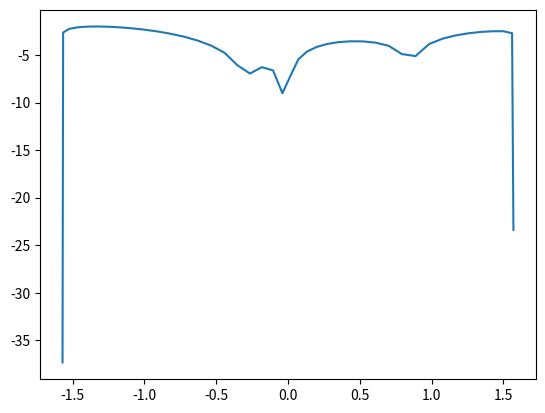

This chart was generated by the following Python code:
import numpy as np

def RK4(fun, h, a, b, y0):
    """
    Runge-Kutta 4. order
    IVP with step: 
        k1 = fun(x_n, y_n)
        k2 = fun(x_n + h/2, y_n + h*k1 / 2)
        k3 = fun(x_n + h/2, y_n + h*k2 / 2)
        k4 = fun(x_n + h, y_n + h*k3)

        y_(n+1) = y(n) + h/6 * (k1 + 2*k2 + 2*k3 + k4)

    fun(x, y) = dy/dx
    h - step size
    a - x0 = a, startpoint
    b - x_last = b, endpoint
    y0 - initial value

    """
    #
    #fun = np.vectorize(fun)
    y0 = np.array(y0)

    xlist = np.array([a + i*h for i in range(int((b-a) / h) + 1)])
    try:
        ylist = np.empty((len(xlist), len(y0)))
    except TypeError:
        ylist = np.empty(len(xlist))
    ylist[0] = y0

    #to perform this operation once, not N = (b-a) / h times
    h2 = h / 2
    h6 = h / 6

    for i in range(len(xlist) - 1):
        k1 = fun(xlist[i], ylist[i])
        k2 = fun(xlist[i] + h2, ylist[i] + h2*k1)
        k3 = fun(xlist[i] + h2, ylist[i] + h2*k2)
        k4 = fun(xlist[i + 1], ylist[i] + h*k3)

        ylist[i + 1] =  ylist[i] + h6 * (k1 + 2*k2 + 2*k3 + k4) 


    return xlist, ylist.T

from scipy.integrate import solve_ivp

def shoot(f, a, b, lamb):
    def deriv(t, u):
        v = u[1]
        return np.array([v, f(t, u, lamb)])

    sol = solve_ivp(deriv, (a, b), y0=np.array([0, 1]), rtol = 1e-8, atol = 1e-10)
    print(a, b)
    return sol.y[0, -1]

def schrod(t, u, lamb):
    y, v = u
    return - lamb * y

def bisekcija(f, a, b, eps):
    left = f(a)
    right = f(b)
    c = (b + a) / 2
    middle = f(c)

    while b - a > eps:
        if left * right == 0: break
        
        elif left * middle < 0:
            b = c
            c = (a + b) / 2
            right = middle
            middle = f(c)
        
        elif right * middle < 0:
            a = c
            c = (a + b) / 2
            left = middle
            middle = f(c)
        
        else: raise ValueError("Invalid initial interval, a, b = {}, {}; f(a), f(b) = {}, {}".format(a, b, left, right))

    return np.array([a, b])

a = -np.pi / 2
b = np.pi / 2

def bisec_fun(f, a, b):
    def fun(lamb):
        return shoot(f, a, b, lamb)
    return fun

my_fun = bisec_fun(schrod, a, b)

lamb = bisekcija(my_fun, 0.1, 2, 1e-10)

print(lamb)

def deriv(t, u):
    v = u[1]
    return np.array([v, schrod(t, u, lamb[0])])


sol = solve_ivp(deriv, (a, b), y0=np.array([0, 1]), rtol = 1e-8, atol = 1e-10)
N=len(sol.t)

import matplotlib.pyplot as plt

def Error(Y,value):
    Error=[]
    for i in range(len(Y)):
        Error.append(abs(abs(Y[i])-abs(value[i])))
    return Error
x=np.linspace(a,b,N)
psi_main4=np.cos((1)*x)

plt.plot(sol.t, np.log(Error(sol.y[0]/max(sol.y[0]),psi_main4)))
plt.show()
plt.close()
